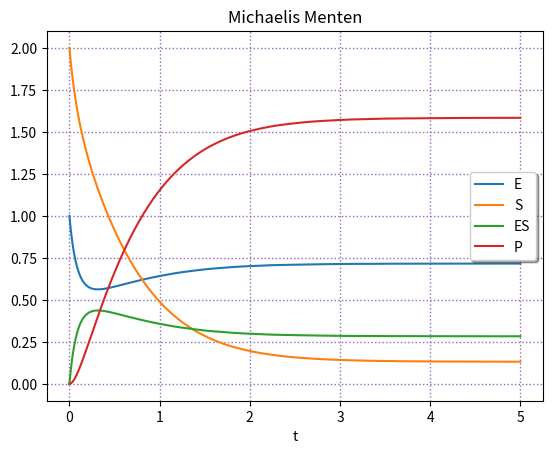

Here is the Python script that generated this plot:
import numpy as np
from scipy.integrate import solve_ivp
import matplotlib.pyplot as plt

def evolution(t, z, k_f, k_d, k_p, k_r):
    """
    definition of evolution
        # t : time, unsused but necessary for ODE
        # z : [x,y] vector, initial conditions
        # k_f, k_d, k_p, k_r
    """
    # getting variables
    E, S, ES, P = z

    # computing rates
    v_f = k_f * E * S
    v_d = k_d * ES
    v_p = k_p * ES
    v_r = k_r * E * P

    # computing variations
    dt_E  = v_d - v_f + v_p - v_r
    dt_S  = v_d - v_f
    dt_ES = v_f - v_d + v_r - v_p
    dt_P  = v_p - v_r
    return [dt_E,dt_S,dt_ES,dt_P]

# parameters
E_0 = 1
S_0 = 2

C_0 = [E_0,S_0,0,0]

k_f = 3
k_d = 1
k_p = 4
k_r = 1

# using SciPy Initial Value Problem solver
tmax = 5
sol  = solve_ivp(evolution, [0,tmax], C_0, args=(k_f,k_d,k_p,k_r),
               dense_output=True)

# using result to draw something
t = np.linspace(0, tmax, 300)
z = sol.sol(t)
plt.plot(t, z.T)
plt.xlabel('t')
plt.legend(['E', 'S', 'ES', 'P'], shadow=True)
plt.title('Michaelis Menten')
plt.grid(color='tab:purple', linestyle='dotted', linewidth=1)
plt.show()